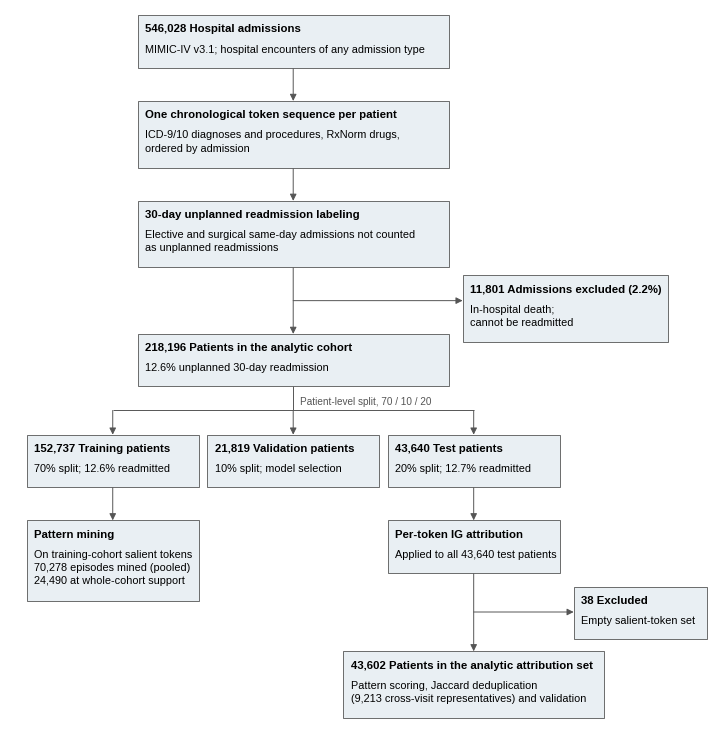

Write Python code to recreate this figure. (Note: this script raises an exception after producing the figure.)
"""make_fig_consort, cohort and analysis flow diagram (Figure S1).

Lays out the relationship among the full MIMIC-IV admissions, the 30-day
readmission labeling, the train/validation/test split, and the 38-patient
attribution exclusion, with every prevalence shown against its named
cohort so the numbers cannot read as drift.

Style follows the JAMA-type flow diagram used for the DepAnx paper: square
boxes with a light grey fill and a thin dark-grey edge, a bold lead line
(the count) over a regular description, thin grey arrows, exclusions in a
right-hand column of the same grey. No colour coding.

Pure matplotlib; the counts are hard-coded from the reconciled run.

Usage:
    python paper/jamia2026/figures/make_fig_consort.py [--output-path PATH] [--dpi 300]
"""
from __future__ import annotations

import argparse
import os

import matplotlib

matplotlib.use("Agg")
import matplotlib.pyplot as plt
from matplotlib.patches import FancyBboxPatch

plt.rcParams.update({
    "font.family": "sans-serif",
    "font.sans-serif": ["Arial", "Helvetica", "Liberation Sans", "DejaVu Sans"],
    "pdf.fonttype": 42,
})

FILL, EDGE = "#E9EFF3", "#555555"      # DepAnx Figure 1 constants
LEAD_PT, TEXT_PT = 8.2, 7.8
LINE_H = 0.235                          # axis units per text line (8 pt at this scale)


def _box(ax, x, top, w, lead, text="", pad=0.14):
    """Square box anchored at its top-left corner; returns its bottom y."""
    n_lines = text.count("\n") + 1 if text else 0
    h = pad + LINE_H * 1.25 + (LINE_H * n_lines + 0.06 if text else 0) + pad
    ax.add_patch(FancyBboxPatch((x, top - h), w, h, boxstyle="square,pad=0",
                                fc=FILL, ec=EDGE, lw=0.6, zorder=2))
    ax.text(x + 0.14, top - pad, lead, va="top", ha="left",
            fontsize=LEAD_PT, fontweight="bold", zorder=3)
    if text:
        ax.text(x + 0.14, top - pad - LINE_H * 1.25 - 0.04, text, va="top",
                ha="left", fontsize=TEXT_PT, linespacing=1.4, zorder=3)
    return top - h


def _arrow(ax, x0, y0, x1, y1):
    ax.annotate("", xy=(x1, y1), xytext=(x0, y0),
                arrowprops=dict(arrowstyle="-|>", lw=0.7, color=EDGE,
                                shrinkA=0, shrinkB=0), zorder=1)


def _line(ax, x0, y0, x1, y1):
    ax.plot([x0, x1], [y0, y1], color=EDGE, lw=0.7, zorder=1,
            solid_capstyle="butt")


def main() -> None:
    p = argparse.ArgumentParser(description="Render Figure S1 (cohort flow).")
    p.add_argument("--dpi", type=int, default=300)
    p.add_argument("--output-path",
                   default="../manuscript/jamia_submission/figures/supplements/"
                           "FigureS14_consort.png")
    args = p.parse_args()

    fig, ax = plt.subplots(figsize=(9.1, 9.4))   # 0.72 in per axis unit
    ax.axis("off")
    ax.set_xlim(0, 12.7)
    ax.set_ylim(0, 12.0)

    MX, MW = 2.3, 5.6        # main column, centred over the three split columns
    EX, EW = 8.15, 3.7       # exclusion column
    GAP = 0.55               # vertical gap between boxes
    cx = MX + MW / 2

    # 1. Source admissions
    top = 11.9
    b1 = _box(ax, MX, top, MW, "546,028 Hospital admissions",
              "MIMIC-IV v3.1; hospital encounters of any admission type")
    # 2. Sequence assembly
    t2 = b1 - GAP
    b2 = _box(ax, MX, t2, MW, "One chronological token sequence per patient",
              "ICD-9/10 diagnoses and procedures, RxNorm drugs,\n"
              "ordered by admission")
    _arrow(ax, cx, b1, cx, t2)
    # 3. Labeling, with the death exclusion branching off the connector
    t3 = b2 - GAP
    b3 = _box(ax, MX, t3, MW, "30-day unplanned readmission labeling",
              "Elective and surgical same-day admissions not counted\n"
              "as unplanned readmissions")
    _arrow(ax, cx, b2, cx, t3)
    # 4. Analytic cohort; exclusion sits on the connector between 3 and 4
    t4 = b3 - GAP - 0.55
    b4 = _box(ax, MX, t4, MW, "218,196 Patients in the analytic cohort",
              "12.6% unplanned 30-day readmission")
    _arrow(ax, cx, b3, cx, t4)
    ymid = (b3 + t4) / 2
    ex_top = ymid + 0.42
    _box(ax, EX, ex_top, EW, "11,801 Admissions excluded (2.2%)",
         "In-hospital death;\ncannot be readmitted")
    _arrow(ax, cx, ymid, EX, ymid)

    # 5. Patient-level split into three columns
    t5 = b4 - GAP - 0.25
    SW = 3.1
    xs = [0.3, 3.55, 6.8]
    leads = ["152,737 Training patients", "21,819 Validation patients",
             "43,640 Test patients"]
    texts = ["70% split; 12.6% readmitted",
             "10% split; model selection",
             "20% split; 12.7% readmitted"]
    bottoms = []
    for x, lead, text in zip(xs, leads, texts):
        bottoms.append(_box(ax, x, t5, SW, lead, text))
    # connector: down from cohort, horizontal bar, three drops
    ybar = (b4 + t5) / 2
    _line(ax, cx, b4, cx, ybar)
    _line(ax, xs[0] + SW / 2, ybar, xs[2] + SW / 2, ybar)
    for x in xs:
        _arrow(ax, x + SW / 2, ybar, x + SW / 2, t5)
    ax.text(cx + 0.12, ybar + 0.07, "Patient-level split, 70 / 10 / 20",
            fontsize=TEXT_PT - 0.6, ha="left", va="bottom", color=EDGE)

    # 6. Mining (training) and attribution (test)
    t6 = min(bottoms) - GAP
    b6a = _box(ax, xs[0], t6, SW, "Pattern mining",
               "On training-cohort salient tokens\n"
               "70,278 episodes mined (pooled)\n"
               "24,490 at whole-cohort support")
    _arrow(ax, xs[0] + SW / 2, bottoms[0], xs[0] + SW / 2, t6)
    b6c = _box(ax, xs[2], t6, SW, "Per-token IG attribution",
               "Applied to all 43,640 test patients")
    _arrow(ax, xs[2] + SW / 2, bottoms[2], xs[2] + SW / 2, t6)

    # 7. Attribution exclusion (right of the test column, on the connector)
    #    and the final analytic set spanning the two right-hand columns
    tx = xs[2] + SW / 2
    EX2, EW2 = xs[2] + SW + 0.25, 2.4
    t7 = b6c - GAP - 0.75
    ymid2 = (b6c + t7) / 2
    _box(ax, EX2, ymid2 + 0.42, EW2, "38 Excluded",
         "Empty salient-token set")
    _arrow(ax, tx, ymid2, EX2, ymid2)
    FW = 4.7   # just wide enough for the lead line; centred under the test column
    b7 = _box(ax, tx - FW / 2, t7, FW,
         "43,602 Patients in the analytic attribution set",
         "Pattern scoring, Jaccard deduplication\n(9,213 cross-visit representatives) and validation")
    _arrow(ax, tx, b6c, tx, t7)
    ax.set_ylim(b7 - 0.25, 12.0)

    fig.savefig(args.output_path, dpi=args.dpi, bbox_inches="tight",
                facecolor="white")
    plt.close(fig)
    print(f"Saved {args.output_path} "
          f"({os.path.getsize(args.output_path)//1024} KB)")


if __name__ == "__main__":
    main()
